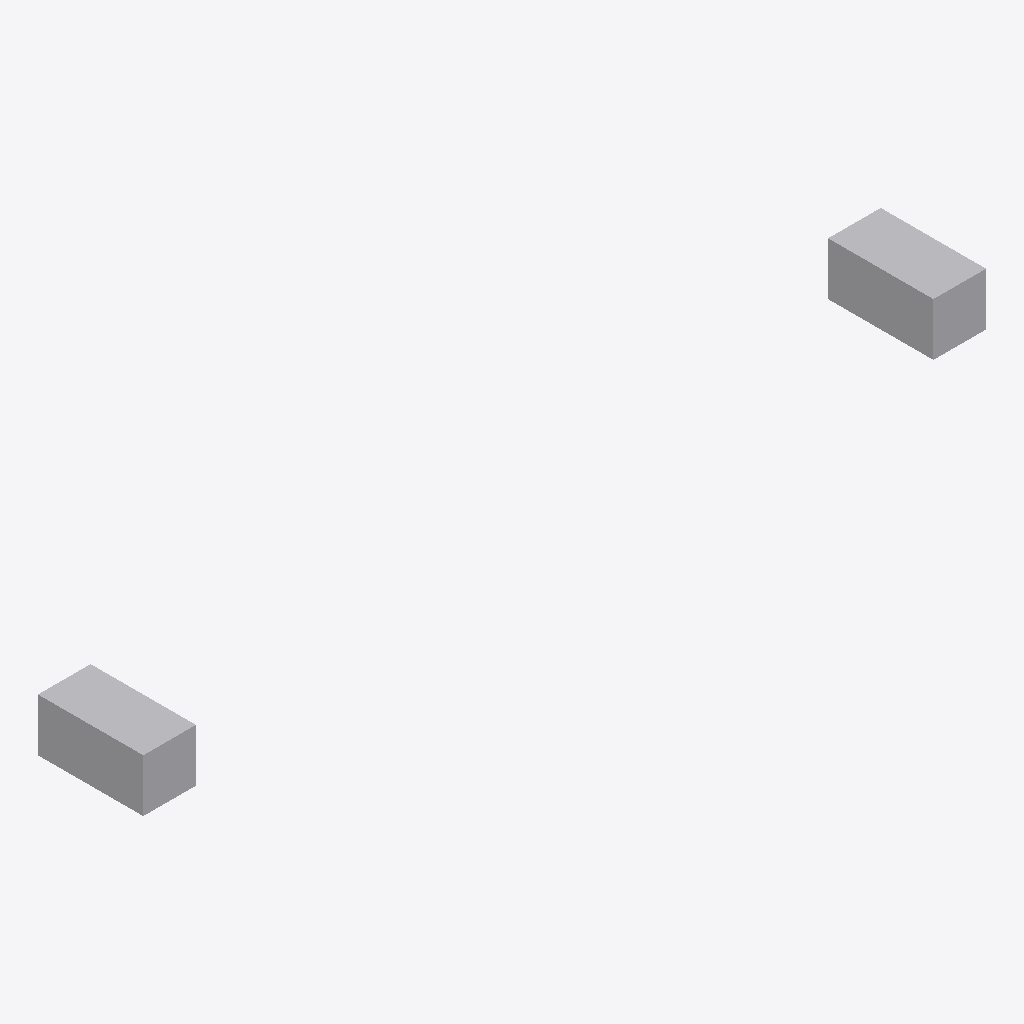
Isometric view of an IFC building model (IFC-SPF (STEP), schema IFC4, length unit unknown), seen from the south-west, elements coloured by IFC class: 2 other elements (light grey).
Extent 16.0 m × 2.0 m × 1.0 m (x, y, z). Elements (2): 2 IfcBuildingElementProxy.

HEADER;
FILE_DESCRIPTION(('Synthetic IFC4 tessellated geometry fixture'),'2;1');
FILE_NAME('sample.ifc','2026-09-14T00:00:00',(''),(),'docsvg','','');
FILE_SCHEMA(('IFC4'));
ENDSEC;
DATA;
#10=IFCBUILDINGELEMENTPROXY('2L$!TestElement',$,'Fixture box',$,$,#9,#4,$,$);
#14=IFCBUILDINGELEMENTPROXY('2L$!SecondElement',$,'Second fixture box',$,$,#13,#4,$,$);
ENDSEC;
